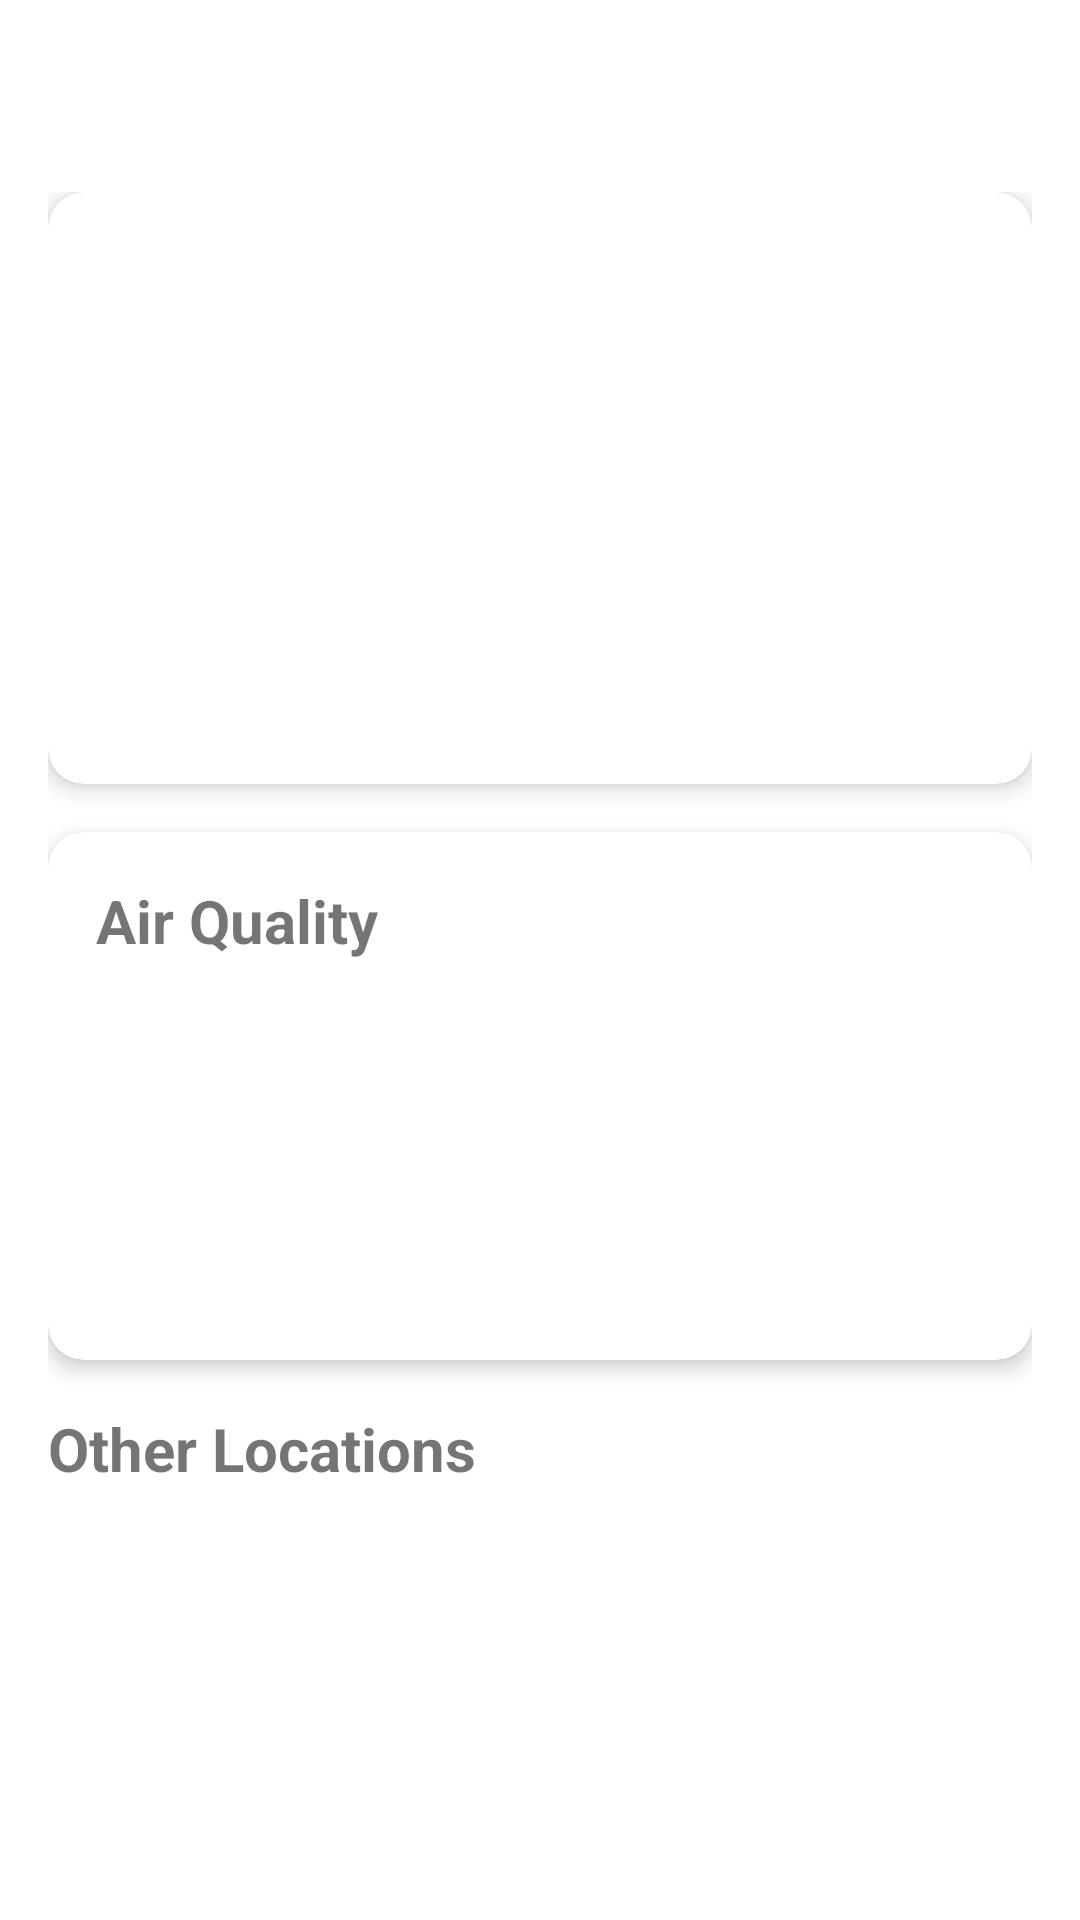

Produce the Android XML layout that renders to this screen, including the resource entries it uses.
<!-- AndroidManifest.xml: application theme Theme.NepalWeatherWidget -->
<!-- res/layout/fragment_dashboard.xml -->
<?xml version="1.0" encoding="utf-8"?>
<androidx.coordinatorlayout.widget.CoordinatorLayout xmlns:android="http://schemas.android.com/apk/res/android"
    xmlns:app="http://schemas.android.com/apk/res-auto"
    android:layout_width="match_parent"
    android:layout_height="match_parent">

    
    <com.google.android.material.card.MaterialCardView
        android:id="@+id/offlineIndicator"
        android:layout_width="match_parent"
        android:layout_height="wrap_content"
        android:layout_gravity="top"
        android:layout_margin="8dp"
        android:visibility="gone"
        app:cardBackgroundColor="@color/error"
        app:cardCornerRadius="8dp"
        app:cardElevation="4dp">

        <LinearLayout
            android:layout_width="match_parent"
            android:layout_height="wrap_content"
            android:gravity="center_vertical"
            android:orientation="horizontal"
            android:padding="12dp">

            <ImageView
                android:layout_width="24dp"
                android:layout_height="24dp"
                android:src="@drawable/ic_wifi_off"
                app:tint="@color/white" />

            <TextView
                android:layout_width="wrap_content"
                android:layout_height="wrap_content"
                android:layout_marginStart="8dp"
                android:text="You're offline. Some features may be limited."
                android:textColor="@color/white"
                android:textSize="14sp" />
        </LinearLayout>
    </com.google.android.material.card.MaterialCardView>

    <androidx.core.widget.NestedScrollView
        android:layout_width="match_parent"
        android:layout_height="match_parent"
        android:layout_marginTop="48dp"
        android:fillViewport="true">

        <LinearLayout
            android:layout_width="match_parent"
            android:layout_height="wrap_content"
            android:orientation="vertical"
            android:padding="16dp">

            
            <com.google.android.material.card.MaterialCardView
                android:layout_width="match_parent"
                android:layout_height="wrap_content"
                android:layout_marginBottom="16dp"
                app:cardCornerRadius="12dp"
                app:cardElevation="4dp">

                <LinearLayout
                    android:layout_width="match_parent"
                    android:layout_height="wrap_content"
                    android:orientation="vertical"
                    android:padding="16dp">

                    <TextView
                        android:id="@+id/locationText"
                        android:layout_width="wrap_content"
                        android:layout_height="wrap_content"
                        android:textSize="24sp"
                        android:textStyle="bold" />

                    <TextView
                        android:id="@+id/temperatureText"
                        android:layout_width="wrap_content"
                        android:layout_height="wrap_content"
                        android:layout_marginTop="8dp"
                        android:textSize="48sp"
                        android:textStyle="bold" />

                    <TextView
                        android:id="@+id/descriptionText"
                        android:layout_width="wrap_content"
                        android:layout_height="wrap_content"
                        android:layout_marginTop="4dp"
                        android:textSize="16sp" />

                    <LinearLayout
                        android:layout_width="match_parent"
                        android:layout_height="wrap_content"
                        android:layout_marginTop="16dp"
                        android:orientation="horizontal">

                        <TextView
                            android:id="@+id/humidityText"
                            android:layout_width="0dp"
                            android:layout_height="wrap_content"
                            android:layout_weight="1"
                            android:drawablePadding="4dp"
                            android:textSize="14sp" />

                        <TextView
                            android:id="@+id/windSpeedText"
                            android:layout_width="0dp"
                            android:layout_height="wrap_content"
                            android:layout_weight="1"
                            android:drawablePadding="4dp"
                            android:textSize="14sp" />
                    </LinearLayout>
                </LinearLayout>
            </com.google.android.material.card.MaterialCardView>

            
            <com.google.android.material.card.MaterialCardView
                android:layout_width="match_parent"
                android:layout_height="wrap_content"
                android:layout_marginBottom="16dp"
                app:cardCornerRadius="12dp"
                app:cardElevation="4dp">

                <LinearLayout
                    android:layout_width="match_parent"
                    android:layout_height="wrap_content"
                    android:orientation="vertical"
                    android:padding="16dp">

                    <TextView
                        android:layout_width="wrap_content"
                        android:layout_height="wrap_content"
                        android:text="Air Quality"
                        android:textSize="20sp"
                        android:textStyle="bold" />

                    <TextView
                        android:id="@+id/aqiText"
                        android:layout_width="wrap_content"
                        android:layout_height="wrap_content"
                        android:layout_marginTop="8dp"
                        android:textSize="36sp"
                        android:textStyle="bold" />

                    <TextView
                        android:id="@+id/aqiDescription"
                        android:layout_width="wrap_content"
                        android:layout_height="wrap_content"
                        android:layout_marginTop="4dp"
                        android:textSize="16sp" />

                    <LinearLayout
                        android:layout_width="match_parent"
                        android:layout_height="wrap_content"
                        android:layout_marginTop="16dp"
                        android:orientation="horizontal">

                        <TextView
                            android:id="@+id/pm25Text"
                            android:layout_width="0dp"
                            android:layout_height="wrap_content"
                            android:layout_weight="1"
                            android:drawablePadding="4dp"
                            android:textSize="14sp" />

                        <TextView
                            android:id="@+id/pm10Text"
                            android:layout_width="0dp"
                            android:layout_height="wrap_content"
                            android:layout_weight="1"
                            android:drawablePadding="4dp"
                            android:textSize="14sp" />
                    </LinearLayout>
                </LinearLayout>
            </com.google.android.material.card.MaterialCardView>

            
            <TextView
                android:layout_width="wrap_content"
                android:layout_height="wrap_content"
                android:layout_marginBottom="8dp"
                android:text="Other Locations"
                android:textSize="20sp"
                android:textStyle="bold" />

            <androidx.recyclerview.widget.RecyclerView
                android:id="@+id/otherLocationsRecyclerView"
                android:layout_width="match_parent"
                android:layout_height="wrap_content"
                android:nestedScrollingEnabled="false" />

        </LinearLayout>
    </androidx.core.widget.NestedScrollView>

    
    <LinearLayout
        android:id="@+id/errorView"
        android:layout_width="match_parent"
        android:layout_height="match_parent"
        android:gravity="center"
        android:orientation="vertical"
        android:padding="16dp"
        android:visibility="gone">

        <ImageView
            android:id="@+id/errorIcon"
            android:layout_width="64dp"
            android:layout_height="64dp"
            android:src="@drawable/ic_error" />

        <TextView
            android:id="@+id/errorText"
            android:layout_width="wrap_content"
            android:layout_height="wrap_content"
            android:layout_marginTop="16dp"
            android:gravity="center"
            android:textSize="16sp" />

        <com.google.android.material.button.MaterialButton
            android:id="@+id/retryButton"
            android:layout_width="wrap_content"
            android:layout_height="wrap_content"
            android:layout_marginTop="16dp"
            android:text="Retry" />
    </LinearLayout>

    
    <ProgressBar
        android:id="@+id/loadingView"
        android:layout_width="wrap_content"
        android:layout_height="wrap_content"
        android:layout_gravity="center"
        android:visibility="gone" />

</androidx.coordinatorlayout.widget.CoordinatorLayout>
<!-- resources referenced by this layout -->
<resources>
  <color name="error">#D32F2F</color>
  <color name="white">#FFFFFFFF</color>
  <!-- drawable ic_wifi_off (drawable) -->
  <?xml version="1.0" encoding="utf-8"?>
  <vector xmlns:android="http://schemas.android.com/apk/res/android"
      android:width="24dp"
      android:height="24dp"
      android:viewportWidth="24"
      android:viewportHeight="24">
      <path
          android:fillColor="#888888"
          android:pathData="M2,16.5L3.5,18C5.5,16 8.5,14.5 12,14.5C15.5,14.5 18.5,16 20.5,18L22,16.5C19.5,14 15.5,12 12,12C8.5,12 4.5,14 2,16.5ZM12,20C13.1,20 14,19.1 14,18C14,16.9 13.1,16 12,16C10.9,16 10,16.9 10,18C10,19.1 10.9,20 12,20ZM12,4C7.03,4 2.53,6.81 0,11L2.06,12.06C4.19,8.19 7.81,6 12,6C16.19,6 19.81,8.19 21.94,12.06L24,11C21.47,6.81 16.97,4 12,4Z"/>
  </vector>
  <style name="Theme.NepalWeatherWidget" parent="Theme.MaterialComponents.DayNight.DarkActionBar">
          <item name="colorPrimary">@color/purple_500</item>
          <item name="colorPrimaryVariant">@color/purple_700</item>
          <item name="colorOnPrimary">@color/white</item>
          <item name="colorSecondary">@color/teal_200</item>
          <item name="colorSecondaryVariant">@color/teal_700</item>
          <item name="colorOnSecondary">@color/black</item>
          <item name="android:statusBarColor">@color/purple_700</item>
          <item name="materialButtonStyle">@style/Widget.MaterialComponents.Button</item>
      </style>
  <color name="purple_500">#FF6200EE</color>
  <color name="purple_700">#FF3700B3</color>
  <color name="teal_200">#FF03DAC5</color>
  <color name="teal_700">#FF018786</color>
  <color name="black">#FF000000</color>
</resources>
